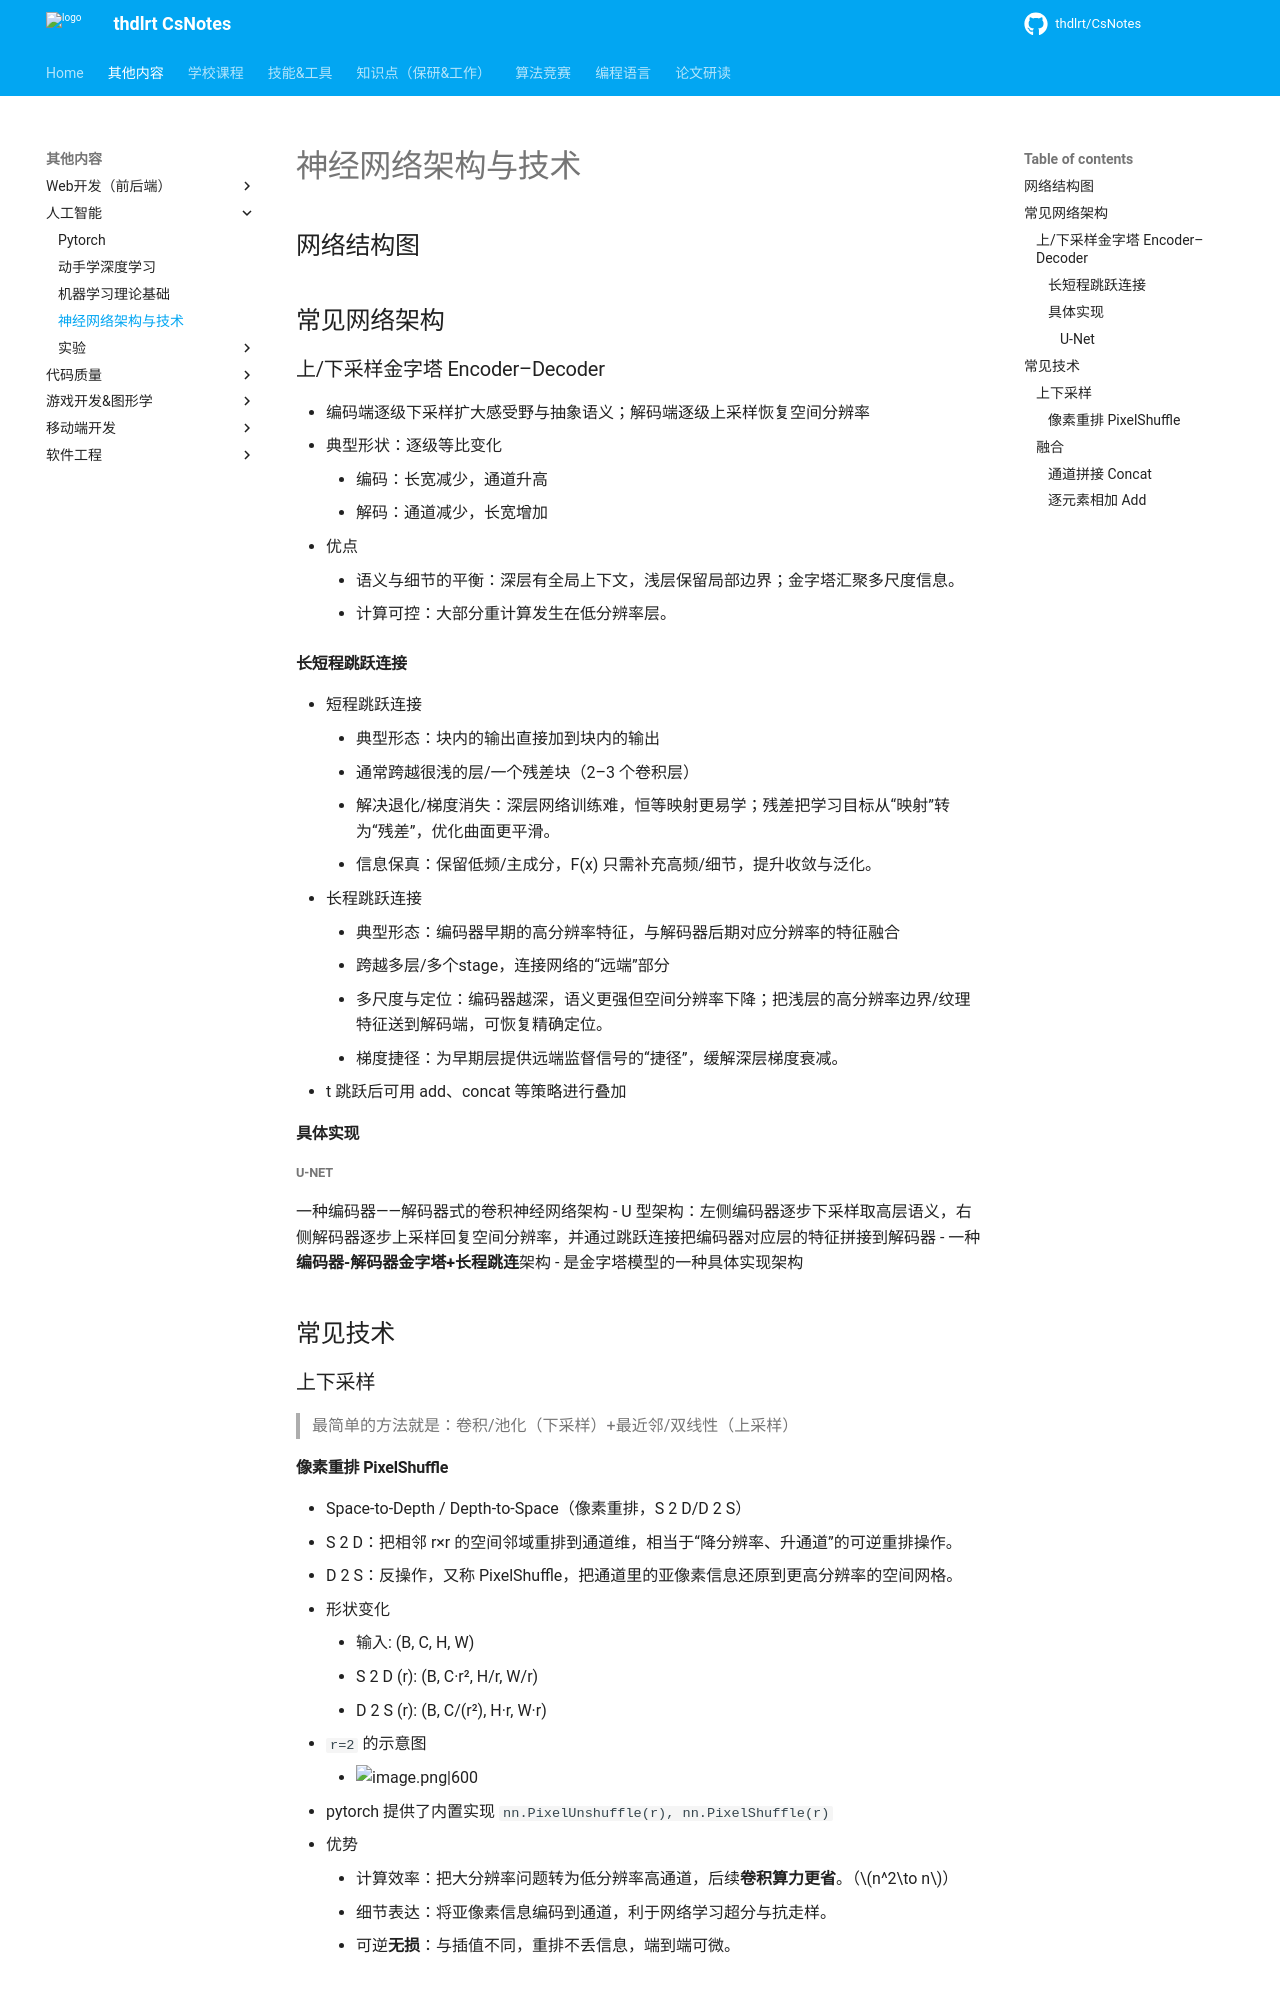

repository: thdlrt/CsNotes · page: 其他内容/人工智能/神经网络架构与技术/index.html · generator: mkdocs

## 网络结构图

## 常见网络架构
### 上/下采样金字塔 Encoder–Decoder
- 编码端逐级下采样扩大感受野与抽象语义；解码端逐级上采样恢复空间分辨率
- 典型形状：逐级等比变化
	- 编码：长宽减少，通道升高
	- 解码：通道减少，长宽增加
- 优点
	- 语义与细节的平衡：深层有全局上下文，浅层保留局部边界；金字塔汇聚多尺度信息。
	- 计算可控：大部分重计算发生在低分辨率层。
#### 长短程跳跃连接
- 短程跳跃连接
	- 典型形态：块内的输出直接加到块内的输出
	- 通常跨越很浅的层/一个残差块（2–3 个卷积层）
	- 解决退化/梯度消失：深层网络训练难，恒等映射更易学；残差把学习目标从“映射”转为“残差”，优化曲面更平滑。
	- 信息保真：保留低频/主成分，F(x) 只需补充高频/细节，提升收敛与泛化。
- 长程跳跃连接
	- 典型形态：编码器早期的高分辨率特征，与解码器后期对应分辨率的特征融合
	- 跨越多层/多个stage，连接网络的“远端”部分
	- 多尺度与定位：编码器越深，语义更强但空间分辨率下降；把浅层的高分辨率边界/纹理特征送到解码端，可恢复精确定位。
	- 梯度捷径：为早期层提供远端监督信号的“捷径”，缓解深层梯度衰减。
- t 跳跃后可用 add、concat 等策略进行叠加
#### 具体实现
##### U-Net
一种编码器——解码器式的卷积神经网络架构
- U 型架构：左侧编码器逐步下采样取高层语义，右侧解码器逐步上采样回复空间分辨率，并通过跳跃连接把编码器对应层的特征拼接到解码器
- 一种**编码器-解码器金字塔+长程跳连**架构
	- 是金字塔模型的一种具体实现架构
## 常见技术

### 上下采样
> 最简单的方法就是：卷积/池化（下采样）+最近邻/双线性（上采样）
